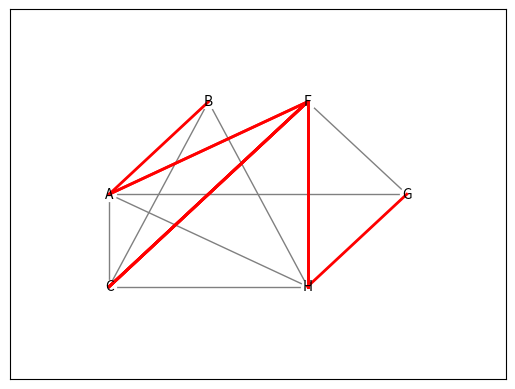

This chart was generated by the following Python code:
#https://gist.github.com/PyBagheri/fc9724e06cbfc046e9ee0874a1147eaa
# Author: Mohammadhossein Bagheri (@PyBagheri)
# License: MIT

import math

class Dijkstra:
    def __init__(self, graph, start_vertex):
        self.graph = graph;
        self.start_vertex = start_vertex
        self.vertices = list(graph.keys())

        # distance: minimum distance from start vertex
        self.vertex_labels = {vertex: {'distance': math.inf, 'prev': '-'} for vertex in self.vertices}

        # Obviously, the start vertex has no distance from itself
        self.vertex_labels[start_vertex]['distance'] = 0


    def _get_edge_weight(self, vertex1, vertex2):
        try:
            return self.graph[vertex1][vertex2]
        except KeyError:
            return math.inf


    def _set_label(self, vertex, weight, prev=''):
        self.vertex_labels[vertex]['distance'] = weight

        if prev:
            self.vertex_labels[vertex]['prev'] = prev


    def _get_label(self, vertex):
        return self.vertex_labels[vertex]


    def dijkstra(self):
        interiors = [self.start_vertex]
        max_interior_vertices = len(self.vertices)

        while True:
            exteriors = [vertex for vertex in self.vertices if vertex not in interiors]

            # Nearest vertex to start vertex
            nearest_vertex = '-'

            # Distance from start index
            nearest_vertex_distance = math.inf

            for exterior in exteriors:
                exterior_label = self._get_label(exterior)

                # Shortest discovered distance of current outerior from start vertex
                shortest_discovered_distance = exterior_label['distance']

                # Last vertex through which we reached current exterior with shortest distance
                choosen_prev = exterior_label['prev']

                for interior in interiors:
                    # Shortest discovered distance of current interior from start vertex + distance of current interior from current exterior
                    distance_from_exterior = self._get_label(interior)['distance'] + self._get_edge_weight(interior, exterior)

                    if distance_from_exterior < shortest_discovered_distance:
                        shortest_discovered_distance = distance_from_exterior
                        choosen_prev = interior
            
                self._set_label(exterior, shortest_discovered_distance, choosen_prev)

                # Attempt to find the nearest exterior to start vertex
                if shortest_discovered_distance < nearest_vertex_distance:
                    nearest_vertex_distance = shortest_discovered_distance
                    nearest_vertex = exterior
            
            interiors.append(nearest_vertex)

            if len(interiors) == max_interior_vertices:
                break


    def build_path(self, vertex):
        if vertex == '-':
            return []
        
        return self.build_path(self.vertex_labels[vertex]['prev']) + [vertex]


import pprint

graph = {'A': {'B': 5, 'C': 6, 'G': 17},
         'B': {'A': 3, 'C': 4, 'H': 7},
         'C': {'F': 6, 'H': 11},
         'F': {'A': 11, 'C': 7, 'G': 9, 'H': 4},
         'G': {'H': 5},
         'H': {'A': 11, 'F': 9, 'G': 4}}

dijkstra = Dijkstra(graph, start_vertex='C')

# Run the algorithm
dijkstra.dijkstra()

# Print new labels assigned to each vertex (distance from start point, last point through which we reached the vertex)
pprint.pprint(dijkstra.vertex_labels)

# Build and print shortest path from start vertex to each vertex
for vertex in dijkstra.vertices:
    print('C ->', vertex + ':', dijkstra.build_path(vertex))

# Output:
#
#  {'A': {'distance': 17, 'prev': 'F'},
#   'B': {'distance': 22, 'prev': 'A'},
#   'C': {'distance': 0, 'prev': '-'},
#   'F': {'distance': 6, 'prev': 'C'},
#   'G': {'distance': 14, 'prev': 'H'},
#   'H': {'distance': 10, 'prev': 'F'}}
#
#  C -> A: ['C', 'F', 'A']
#  C -> B: ['C', 'F', 'A', 'B']
#  C -> C: ['C']
#  C -> F: ['C', 'F']
#  C -> G: ['C', 'F', 'H', 'G']
#  C -> H: ['C', 'F', 'H']


import matplotlib.pyplot as plt

# Define the positions of the vertices on the plot
positions = {'A': (0, 1), 'B': (1, 2), 'C': (0, 0), 'F': (2, 2), 'G': (3, 1), 'H': (2, 0)}

# Create a new plot
fig, ax = plt.subplots()

# Draw the edges of the graph
for vertex1, edges in graph.items():
    for vertex2, weight in edges.items():
        ax.plot([positions[vertex1][0], positions[vertex2][0]], [positions[vertex1][1], positions[vertex2][1]], color='gray', linewidth=1)

# Draw the vertices of the graph
for vertex, pos in positions.items():
    ax.plot(pos[0], pos[1], 'o', color='white', linewidth=1, markersize=10)
    ax.text(pos[0], pos[1], vertex, ha='center', va='center')

# Draw the shortest path from the start vertex to each vertex
for vertex in dijkstra.vertices:
    path = dijkstra.build_path(vertex)
    if path:
        for i in range(len(path) - 1):
            ax.plot([positions[path[i]][0], positions[path[i+1]][0]], [positions[path[i]][1], positions[path[i+1]][1]], color='red', linewidth=2)

# Set the axis limits and remove the ticks
ax.set_xlim([-1, 4])
ax.set_ylim([-1, 3])
ax.set_xticks([])
ax.set_yticks([])

# Show the plot
plt.show()
